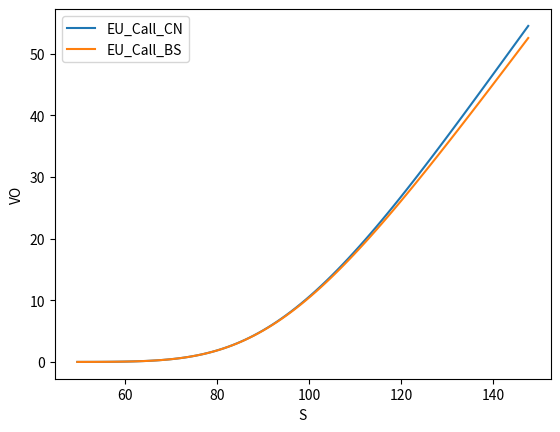

Here is the Python script that generated this plot:
# [redacted]
# [redacted]
# C-Exercise 38

import math
import numpy as np
import matplotlib.pyplot as plt
import scipy.stats
import cmath
import scipy.integrate as integrate
import scipy.interpolate

# recall function
def TriagMatrix_Inversion(alpha,beta,gamma,b):
    #create matrix
    n=len(alpha)
    alpha_hat=np.empty(n)
    b_hat= np.empty(n)
    x= np.empty(n)
    #first value
    alpha_hat[0]=alpha[0]
    b_hat[0]=b[0]
    #fill in matrix
    for i in range (1,n):
        alpha_hat[i]= alpha[i]-(gamma[i]/alpha_hat[i-1])*beta[i-1]
        b_hat[i]= b[i]-(gamma[i]/alpha_hat[i-1])*b_hat[i-1]

    x[n-1]= b_hat[n-1]/alpha_hat[n-1]
    for i in range (n-2,-1,-1):
        x[i]= (1/alpha_hat[i])* (b_hat[i]-beta[i]*x[i+1])
    return x

def BS_EuCall_FiDi_CN (r, sigma, a, b, m, nu_max, T, K):
    # input
    q = 2 * r / sigma ** 2
    deltax_tilde = (b - a) / m
    deltat_tilde = (sigma ** 2) * T / (2 * nu_max)
    lamda = deltat_tilde / deltax_tilde ** 2

    # create matrix
    x = np.arange(a, b, deltax_tilde)
    w = np.empty((m, nu_max))
    S = np.empty(m)
    V0 = np.empty(m)

    # fill in matrix
    for i in range(0, m, 1):
        w[i,0]= np.maximum(np.exp(x[i]/2*(q+1))-np.exp(x[i]/2*(q-1)), 0)

    #create matrix A
    alpha= np.ones(m - 2)*(1 + lamda)
    beta = np.ones(m - 2) * (-lamda/2)
    gamma = np.ones(m - 2) * (-lamda/2)

    #fill in matrix
    for i in range (1,nu_max,1):
        for j in range (1,m-1,1):
            w[j,i] = lamda/2 * w[j-1,i-1] +(1-lamda) * w[j,i-1] + lamda/2* w[j+1,i-1]
        w[m-2,i] = w[m-2,i] + lamda/2 * (np.exp((q+1)/2*b+(q+1) ** 2 / 4 * i * deltat_tilde) - np.exp((q - 1) / 2 * b + (q - 1) ** 2 / 4 * i * deltat_tilde))
        w[1:-1,i] = TriagMatrix_Inversion(alpha, beta, gamma, w[1:-1, i])
        w[m-1, i] = np.exp((q + 1) / 2 * b + (q + 1) ** 2 / 4 * i * deltat_tilde) - np.exp((q - 1) / 2 * b + (q - 1) ** 2 / 4 * i * deltat_tilde)
    for i in range (0,m,1):
        S[i]= K * np.exp(x[i])
        V0[i]= K*w[i,nu_max-1]*np.exp((-x[i]/2)*(q-1)-sigma**2/2*T*((q-1)**2/4+q))
    return [S, V0]

# Input parameters
r = 0.05
sigma = 0.2
a = -0.7
b = 0.4
m = 100
nu_max = 2000
T = 1
K = 100


result = BS_EuCall_FiDi_CN(r, sigma, a, b, m, nu_max, T, K)


def EuCall_BlackScholes(t, S_t, r, sigma, T, K):
    d_1 = (math.log(S_t / K) + (r + 1 / 2 * math.pow(sigma, 2)) * (T - t)) / (sigma * math.sqrt(T - t))
    d_2 = d_1 - sigma * math.sqrt(T - t)
    Call = S_t * scipy.stats.norm.cdf(d_1) - K * math.exp(-r * (T - t)) * scipy.stats.norm.cdf(d_2)
    return Call

# result of BS-method
V0_BS= np.empty(len(result[0]))
for i in range (0,len(result[0]),1):
    V0_BS[i]=EuCall_BlackScholes(0, result[0][i], r, sigma, T, K)

#Plotting
plt.clf()
plt.plot(result[0],result[1],label= 'EU_Call_CN')
plt.plot(result[0],V0_BS, label= 'EU_Call_BS')
plt.xlabel('S')
plt.ylabel('VO')
plt.legend(loc='best')
plt.show()